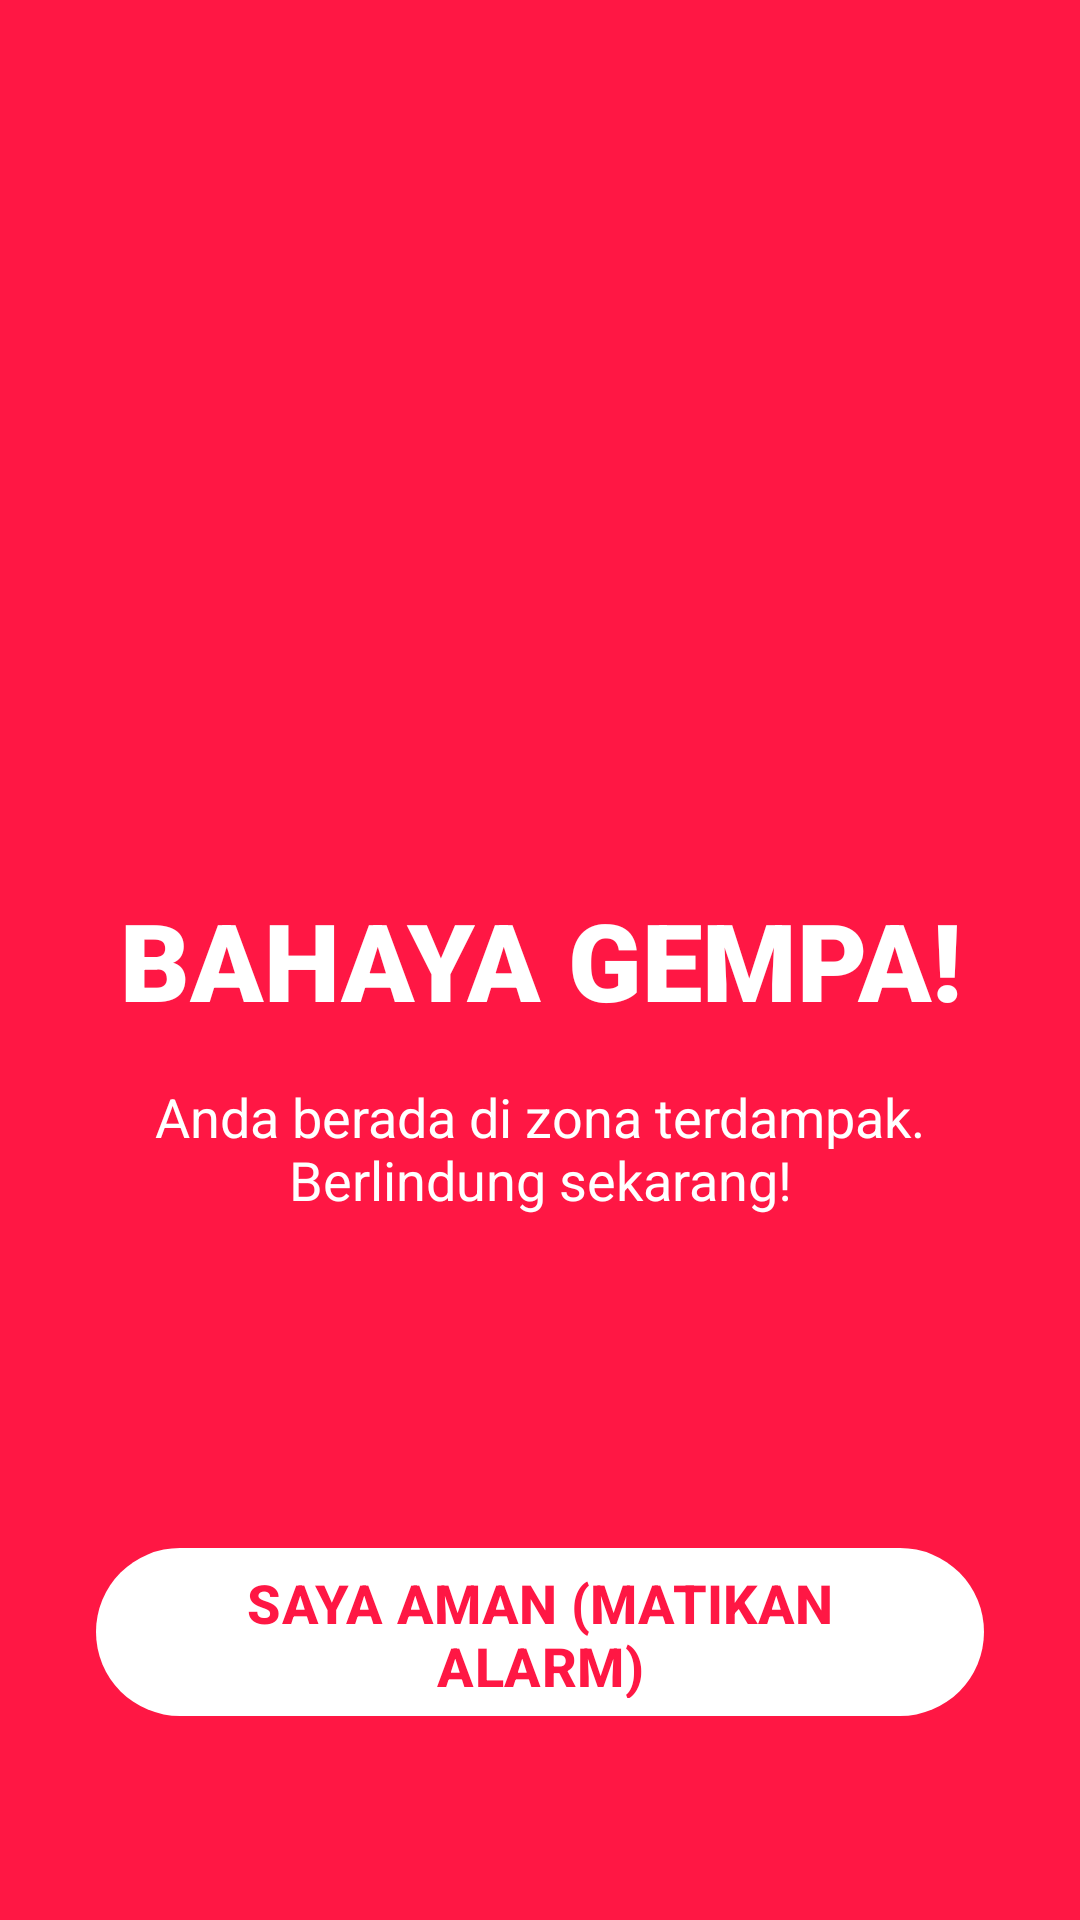

Layout XML and referenced resources for this Android screen:
<!-- AndroidManifest.xml: application theme Theme.AwasGempa -->
<!-- res/layout/activity_alarm.xml -->
<?xml version="1.0" encoding="utf-8"?>
<RelativeLayout xmlns:android="http://schemas.android.com/apk/res/android"
    xmlns:app="http://schemas.android.com/apk/res-auto"
    android:layout_width="match_parent"
    android:layout_height="match_parent"
    android:background="#FF1744"
    android:padding="32dp">

    <TextView
        android:id="@+id/tv_alarm_title"
        android:layout_width="wrap_content"
        android:layout_height="wrap_content"
        android:layout_centerInParent="true"
        android:text="BAHAYA GEMPA!"
        android:textColor="#FFFFFF"
        android:textSize="36sp"
        android:textStyle="bold"
        android:fontFamily="sans-serif-black"
        android:textAlignment="center"/>

    <TextView
        android:id="@+id/tv_alarm_desc"
        android:layout_width="wrap_content"
        android:layout_height="wrap_content"
        android:layout_below="@id/tv_alarm_title"
        android:layout_centerHorizontal="true"
        android:layout_marginTop="16dp"
        android:text="Anda berada di zona terdampak. Berlindung sekarang!"
        android:textColor="#FFFFFF"
        android:textSize="18sp"
        android:textAlignment="center"/>

    <com.google.android.material.button.MaterialButton
        android:id="@+id/btn_matikan_alarm"
        android:layout_width="match_parent"
        android:layout_height="64dp"
        android:layout_alignParentBottom="true"
        android:layout_marginBottom="32dp"
        android:text="SAYA AMAN (MATIKAN ALARM)"
        android:textSize="18sp"
        android:textStyle="bold"
        android:textColor="#FF1744"
        app:backgroundTint="#FFFFFF"
        app:cornerRadius="32dp"/>
</RelativeLayout>
<!-- resources referenced by this layout -->
<resources>
  <style name="Theme.AwasGempa" parent="Base.Theme.AwasGempa" />
  <style name="Base.Theme.AwasGempa" parent="Theme.Material3.Dark.NoActionBar">
          <item name="colorPrimary">@color/accent_purple</item>
          <item name="colorPrimaryVariant">#651FFF</item>
          <item name="colorOnPrimary">@color/text_primary</item>
          <item name="colorSecondary">@color/accent_cyan</item>
          <item name="colorSecondaryVariant">#00B8D4</item>
          <item name="colorOnSecondary">@color/text_primary</item>
          <item name="android:colorBackground">@color/dark_bg</item>
          <item name="colorSurface">@color/dark_surface</item>
          <item name="colorOnSurface">@color/text_primary</item>
          <item name="colorOnBackground">@color/text_primary</item>
          <item name="colorError">@color/status_merah</item>
          <item name="android:statusBarColor">@color/dark_bg</item>
          <item name="android:navigationBarColor">@color/dark_bg</item>
      </style>
  <color name="accent_purple">#7C4DFF</color>
  <color name="text_primary">#F5F5F5</color>
  <color name="accent_cyan">#00E5FF</color>
  <color name="dark_bg">#0D0D1A</color>
  <color name="dark_surface">#1A1A2E</color>
  <color name="status_merah">#FF1744</color>
</resources>
